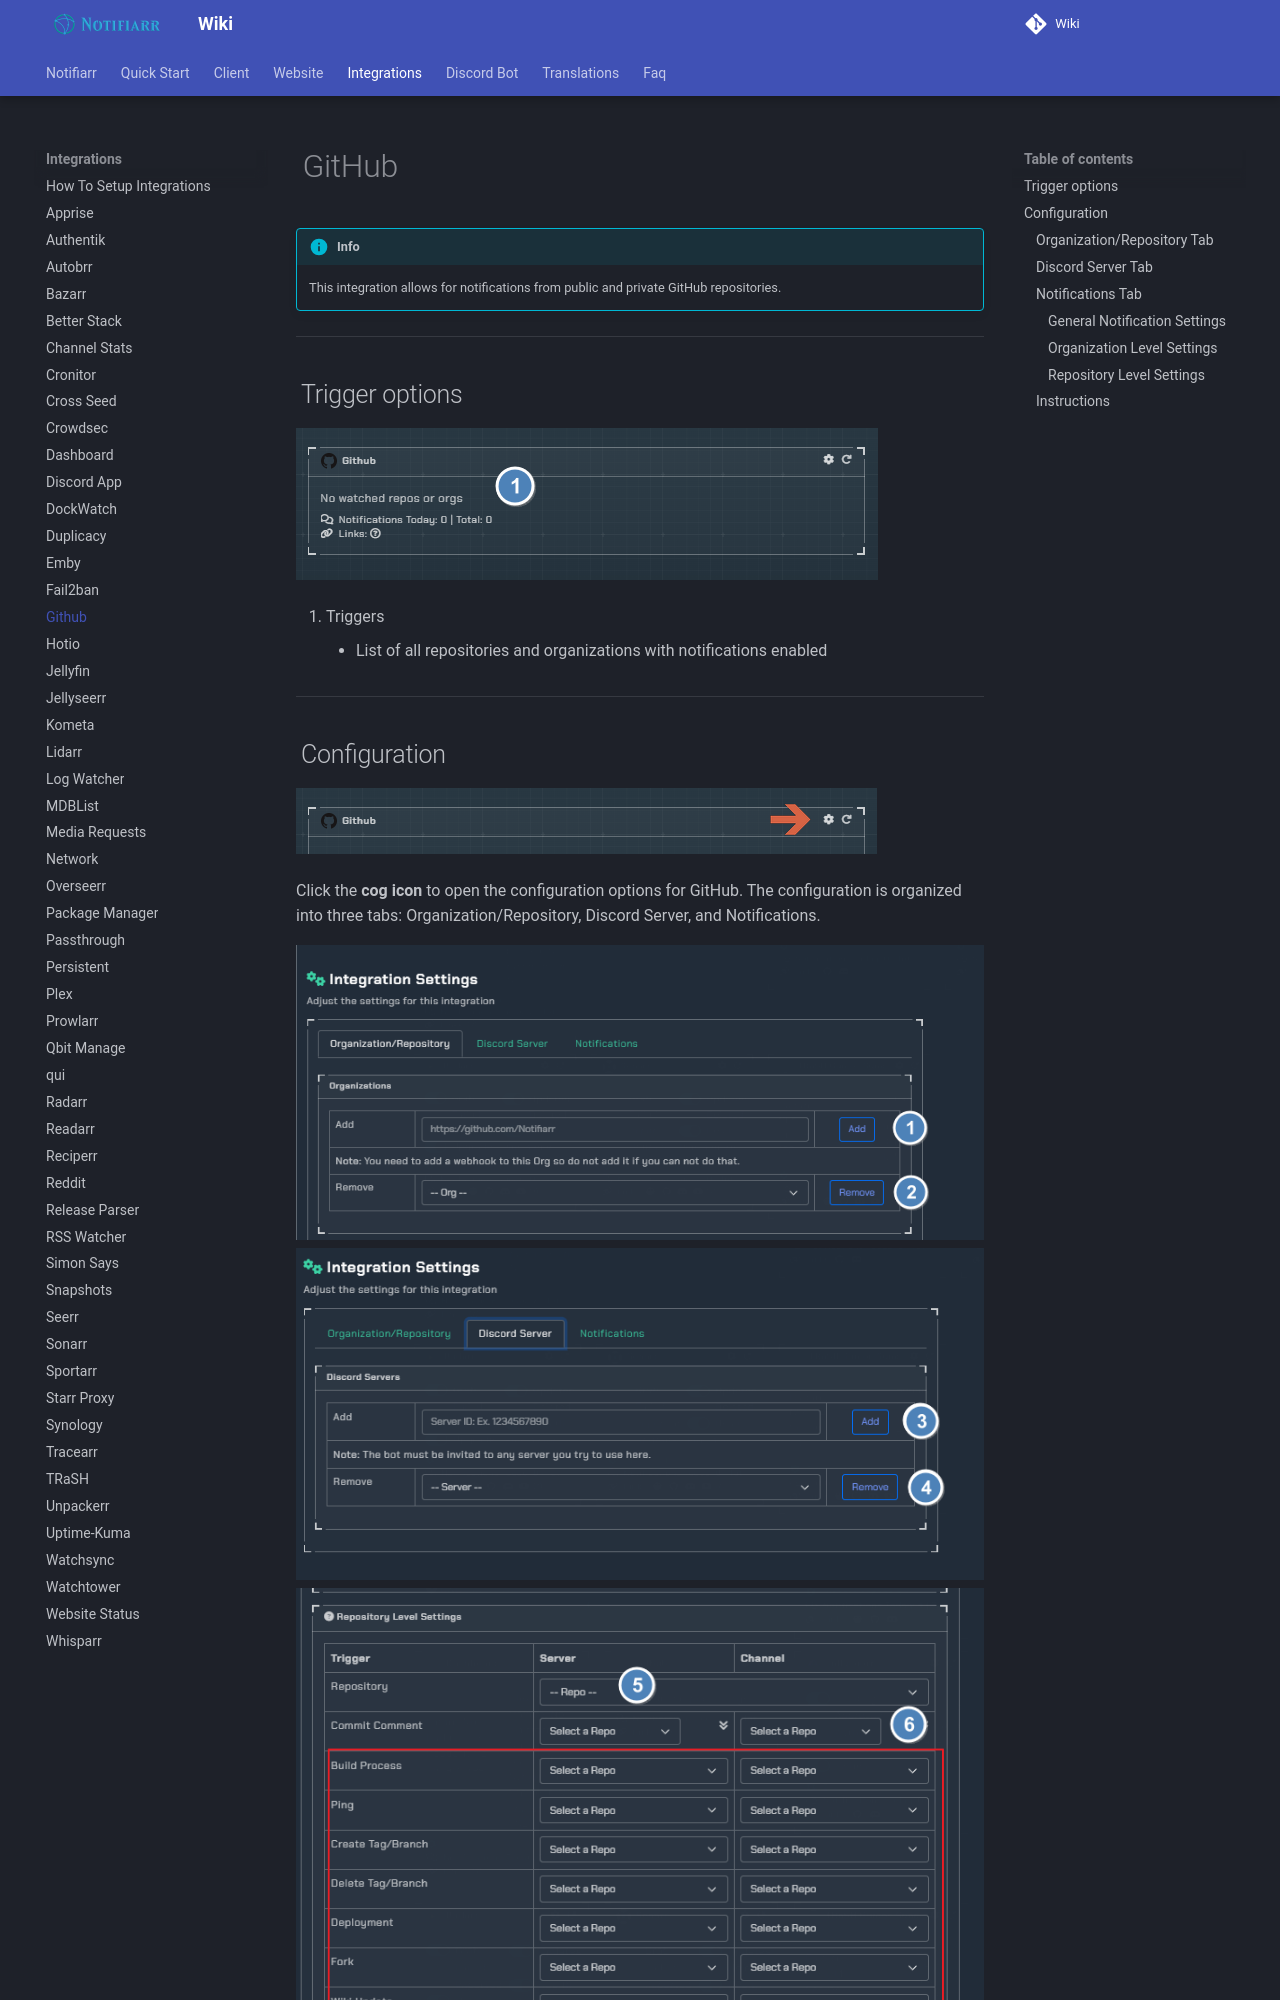

repository: Notifiarr/mkdocs-wiki · page: pages/integrations/github/index.html · generator: mkdocs

# GitHub

!!!info
     This integration allows for notifications from public and private GitHub repositories.

---

## Trigger options

![trigger-channels.png](../../assets/screenshots/integrations/github/trigger-channels.png)

1. Triggers
    - List of all repositories and organizations with notifications enabled

---

## Configuration

![open-configuration.png](../../assets/screenshots/integrations/github/open-configuration.png)

Click the **cog icon** to open the configuration options for GitHub. The configuration is organized into three tabs: Organization/Repository, Discord Server, and Notifications.

![configuration.png](../../assets/screenshots/integrations/github/configuration-1.png)
![configuration.png](../../assets/screenshots/integrations/github/configuration-2.png)
![configuration.png](../../assets/screenshots/integrations/github/configuration-3.png)
